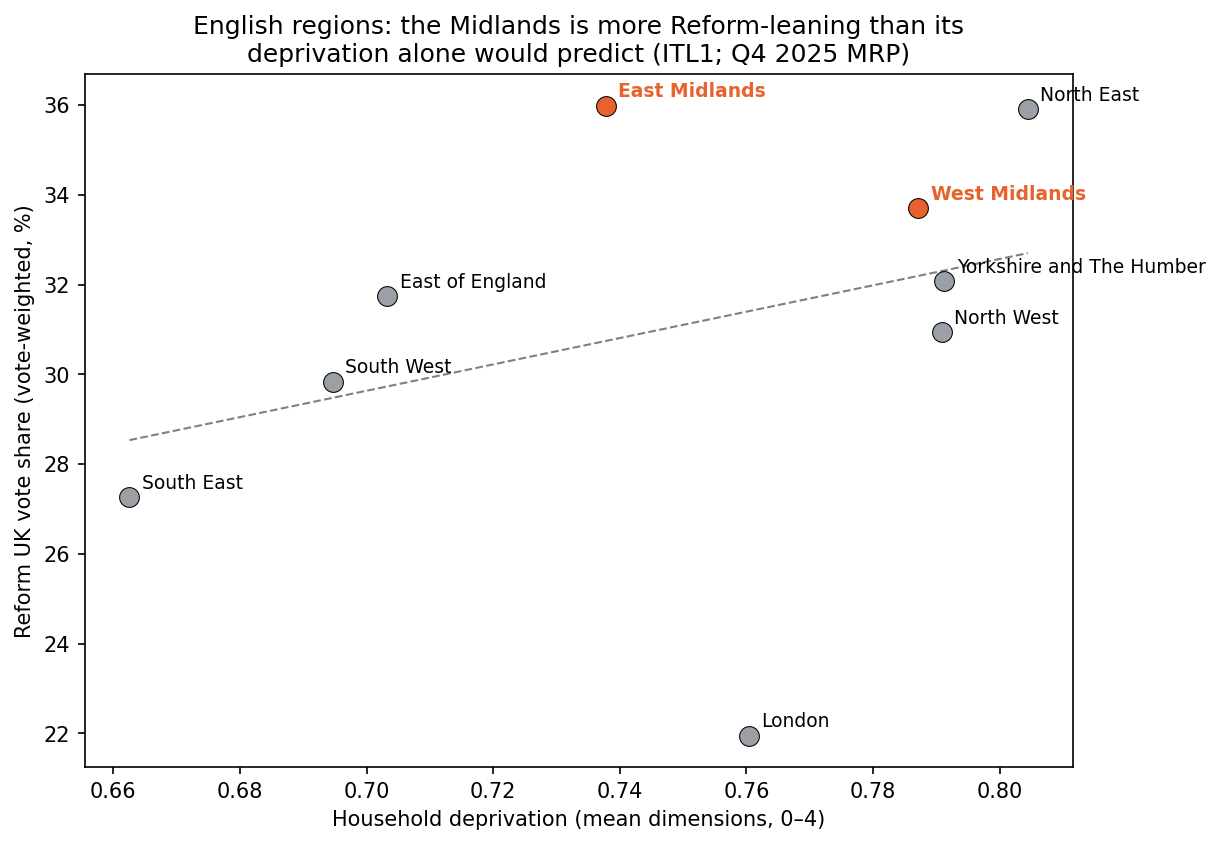

The table this chart was drawn from, first rows:
region, deprivation, reform
East Midlands, 0.7378, 0.3599
East of England, 0.7032, 0.3174
London, 0.7604, 0.2195
North East, 0.8044, 0.3591
North West, 0.7909, 0.3095
South East, 0.6625, 0.2726
South West, 0.6947, 0.2984
West Midlands, 0.7872, 0.337
Yorkshire and The Humber, 0.7912, 0.3207
